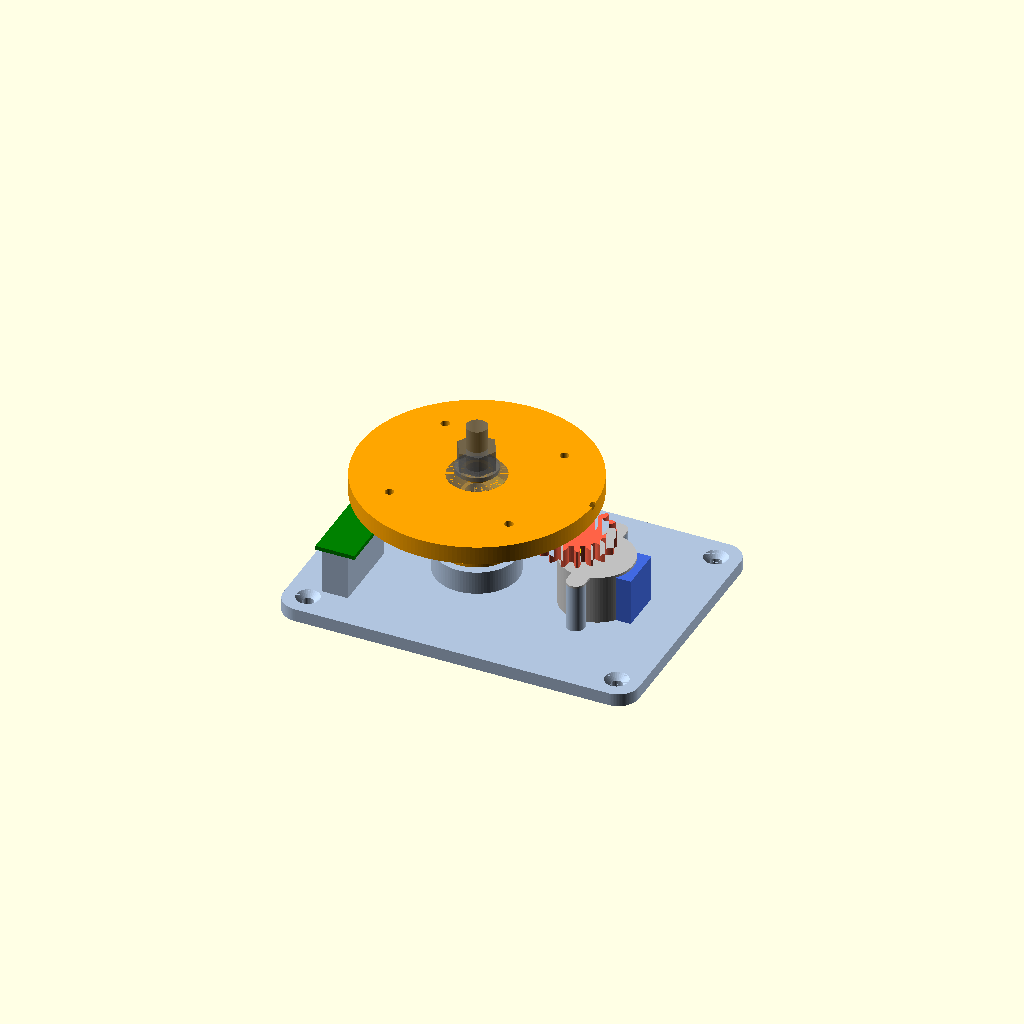
Cell 1: rendered with the file's own defaults.
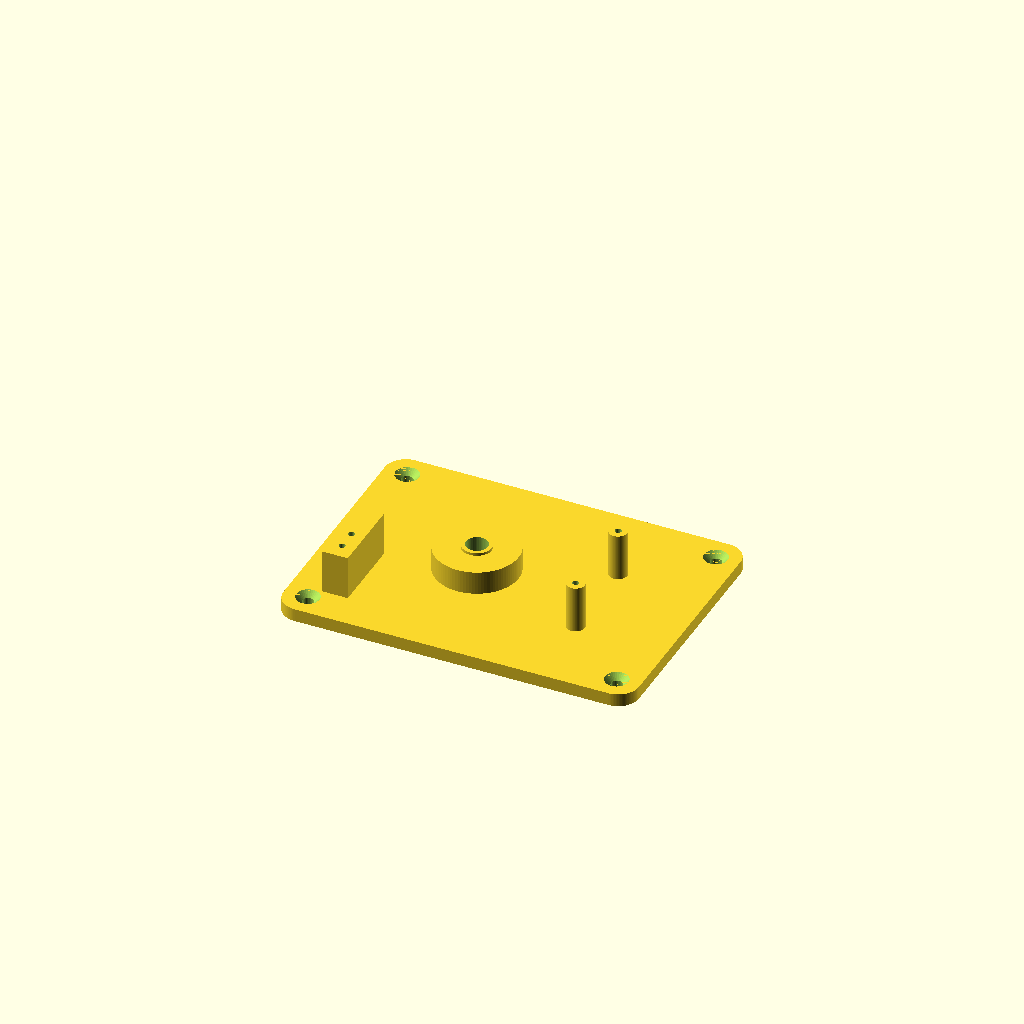
Cell 2: parte = "base_fissa" (everything else at default).
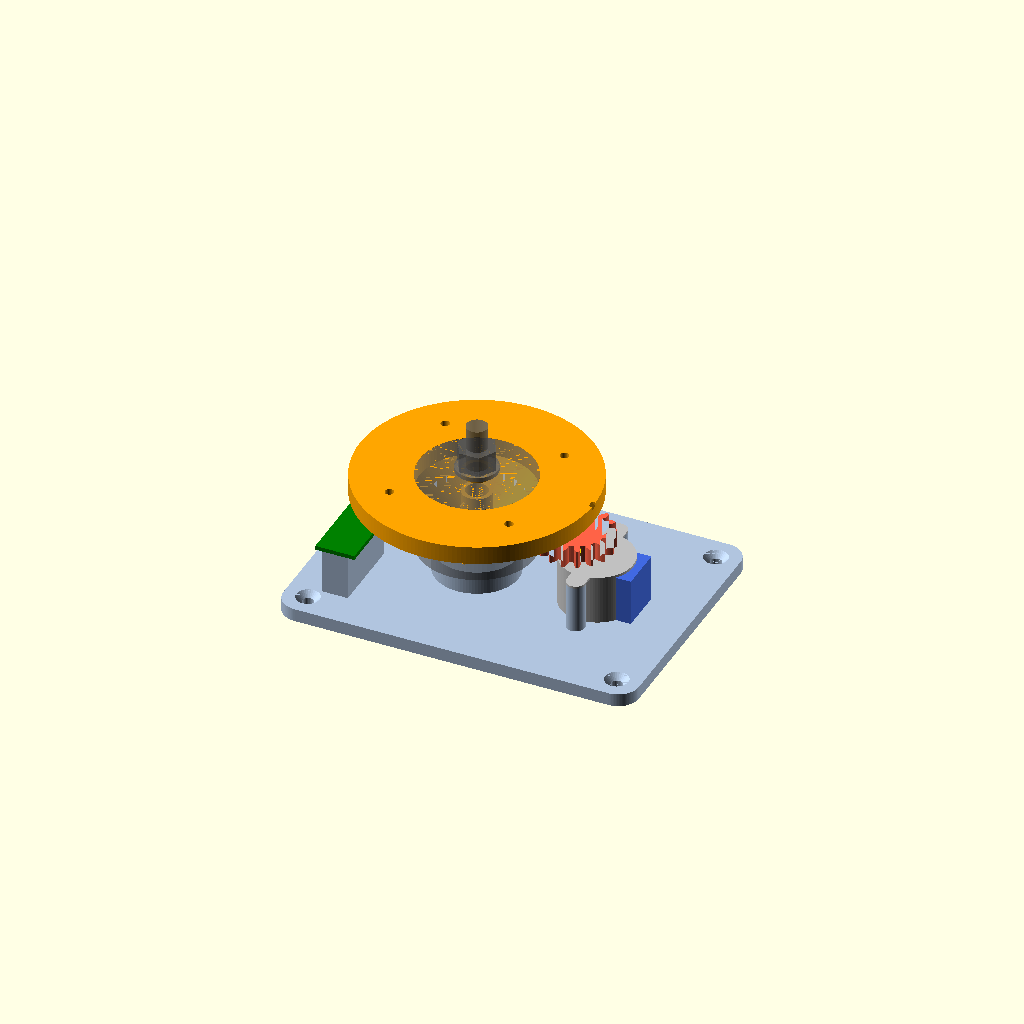
Cell 3: the same model with cusc_d = 44.
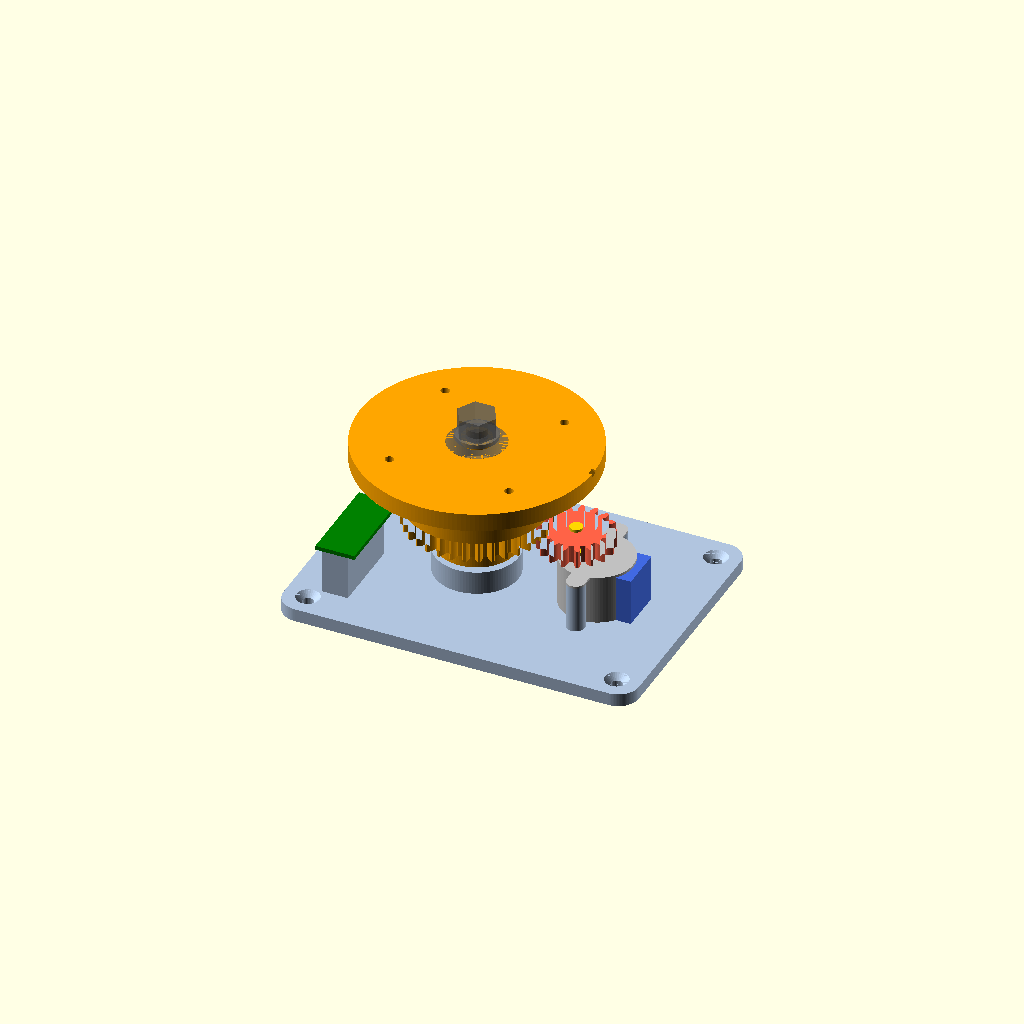
Cell 4 — cusc_h set to 14, the other parameters unchanged.
One fixed orthographic camera (rotation 55°, 0°, 25°; colour scheme Cornfield) for every cell.
OpenSCAD source file openscad/1_base/braccio_base.scad:
// braccio_base.scad — Base rotante del braccio telecamera
// Perno: vite M8x60 testa esagonale + 2 cuscinetti 608 (8x22x7)
// Motore: 28BYJ-48 con pignone 17 denti -> corona 34 denti (riduzione 1:2)
// Homing: magnete al neodimio 6x3 nel piatto + modulo Hall KY-024 sulla base
// Tutte le misure in mm. Modificare solo i parametri qui sotto.

/* [Parte da generare] */
parte = "assieme"; // [assieme, base_fissa, piatto_rotante, pignone, distanziale, anellino]

/* [Cuscinetti 608] */
cusc_d        = 22;     // diametro esterno
cusc_h        = 7;      // spessore
cusc_gioco    = 0.1;    // press-fit leggero sul diametro della sede
cusc_battuta  = 19;     // diametro battuta anello esterno
anello_int_d  = 11.5;   // appoggio solo sull'anello interno (non tocca le guarnizioni)
distanza_cusc = 16;     // spazio tra i due cuscinetti nel mozzo

/* [Vite M8] */
testa_vite    = "esagonale"; // [esagonale, brugola]
m8_foro       = 8.4;    // foro passante M8
m8_chiave     = 13;     // chiave testa esagonale
m8_testa_h    = 5.3;    // altezza testa esagonale
m8_brugola_d  = 13.5;   // diametro testa a brugola (ISO 4762) + gioco
m8_brugola_h  = 8.2;    // altezza testa a brugola + gioco

/* [Piastra base] */
pb_x0         = -55;    // bordo sinistro (rispetto all'asse di rotazione)
pb_x1         = 82;     // bordo destro (lato motore)
pb_y          = 100;    // larghezza
pb_h          = 5;      // spessore piastra
pb_r          = 8;      // raggio angoli
boss_d        = 32;     // torretta centrale
boss_h        = 14;     // altezza torretta (piano superiore)
vite_legno_d  = 4.5;    // viti da legno per fissarla al ripiano
vite_legno_t  = 9;      // diametro testa svasata

/* [Piatto rotante] */
mozzo_d       = 30;
z_mozzo0      = 15.5;   // quota inferiore del mozzo
disco_d       = 90;
disco_h       = 7;      // sopra i dadi M3 restano 4,4 mm di disco
attacco_passo = 46;     // 4 fori M3 in quadrato per la torretta della spalla (dadi fuori dal distanziale della corona)
m3_foro       = 3.4;    // M3 passante
m3_dado       = 6.0;    // chiave dado M3 (5,5) + gioco
m3_dado_h     = 2.6;    // dado M3 alto 2,4
magnete_d     = 6.3;    // magnete 6x3 + gioco
magnete_h     = 3.2;
magnete_r     = 38;     // raggio della traccia magnete / sensore

/* [Ingranaggi] */
modulo        = 1.5;
z_corona      = 34;     // denti corona (sul piatto)
z_pignone     = 17;     // denti pignone (sul motore) -> 1:2
ingr_h        = 8;      // spessore dentatura corona
pignone_h     = 7;      // spessore pignone (1 mm di gioco sotto il distanziale della corona)
pign_tondo    = 2.5;    // tratto basso del foro tondo: l'albero del 28BYJ-48 ha i piatti solo negli ultimi 6 mm
z_ingr        = 26;     // quota inferiore dentatura
gioco_denti   = 0.15;   // gioco sullo spessore del dente

/* [Motore 28BYJ-48] */
mot_d         = 28;     // diametro corpo
mot_h         = 19;     // altezza corpo (fino al piano delle orecchie)
mot_off       = 8;      // eccentricita' albero rispetto al corpo
orecchie_int  = 35;     // interasse fori di fissaggio
orecchie_t    = 0.8;    // spessore orecchie
mot_vite      = 2.5;    // foro pilota: vite M3 avvitata nella plastica
albero_d      = 5;
albero_piatti = 3;      // distanza tra i piani dell'albero

/* [Sensore Hall KY-024] */
hall_x        = -38;    // sotto la traccia del magnete
hall_alt      = 22;     // quota piano del piedistallo (basso: trimmer e componenti restano sotto il piatto)
hall_lung     = 30;     // lunghezza piedistallo (lungo Y)
hall_largh    = 10;
hall_fori     = [-30, -22]; // posizioni Y dei fori pilota M3

/* [Qualita'] */
$fn = 96;

// ---------------------------------------------------------------- quote derivate
rp_corona   = modulo * z_corona / 2;
rp_pignone  = modulo * z_pignone / 2;
interasse   = rp_corona + rp_pignone;          // 38.25 con i valori standard
mot_x       = interasse + mot_off;              // centro corpo motore
z_c1        = boss_h + 1;                       // base cuscinetto inferiore
z_c2        = z_c1 + cusc_h + distanza_cusc;    // base cuscinetto superiore
z_top       = z_c2 + cusc_h;                    // piano superiore piatto (= cuscinetto a filo)
z_disco0    = z_top - disco_h;

echo(str("Interasse ingranaggi = ", interasse, " mm"));
echo(str("Piano superiore piatto a z = ", z_top, " mm"));
echo(str("Lunghezza distanziale = ", distanza_cusc, " mm"));

// ---------------------------------------------------------------- ingranaggio a evolvente
function inv(a) = tan(a) - a * PI / 180;        // a in gradi -> radianti
function gradi(x) = x * 180 / PI;

module ingranaggio(z, m, h, gioco = 0.15, pa = 20) {
    rp = m * z / 2;
    rb = rp * cos(pa);
    ra = rp + m;
    rf = rp - 1.25 * m;
    semi = PI / (2 * z) - (gioco / 2) / rp;     // meta' dente al primitivo (rad)
    base = semi + inv(pa);
    r0 = max(rb, rf);
    n = 12;
    fianco = [for (i = [0 : n]) let(r = r0 + (ra - r0) * i / n)
              [r, gradi(base - inv(acos(rb / r)))]];
    a0 = fianco[0][1];
    su = [for (p = fianco) [p[0] * cos(p[1]), p[0] * sin(p[1])]];
    giu = [for (i = [n : -1 : 0]) let(p = fianco[i]) [p[0] * cos(-p[1]), p[0] * sin(-p[1])]];
    radice = [[(rf - 0.4) * cos(-a0), (rf - 0.4) * sin(-a0)],
              [(rf - 0.4) * cos(a0),  (rf - 0.4) * sin(a0)]];
    linear_extrude(h)
        union() {
            circle(r = rf, $fn = z * 4);
            for (k = [0 : z - 1]) rotate(k * 360 / z)
                polygon(concat(giu, radice, su));
        }
}

// ---------------------------------------------------------------- base fissa
module piastra_2d() {
    hull()
        for (x = [pb_x0 + pb_r, pb_x1 - pb_r], y = [-pb_y / 2 + pb_r, pb_y / 2 - pb_r])
            translate([x, y]) circle(r = pb_r);
}

module base_fissa() {
    difference() {
        union() {
            linear_extrude(pb_h) piastra_2d();
            cylinder(d = boss_d, h = boss_h);
            // anello di appoggio sull'anello interno del cuscinetto inferiore
            translate([0, 0, boss_h - 0.01]) cylinder(d = anello_int_d, h = 1.01);
            // colonnine per le orecchie del motore
            for (s = [-1, 1])
                translate([mot_x, s * orecchie_int / 2, 0])
                    cylinder(d = 7, h = pb_h + mot_h - orecchie_t);
            // piedistallo sensore Hall
            translate([hall_x - hall_largh / 2, -hall_lung - 6, 0])
                cube([hall_largh, hall_lung, hall_alt]);
        }
        // sede testa vite M8 (dal basso) + foro passante con strato di sacrificio 0.3 mm
        if (testa_vite == "esagonale") {
            translate([0, 0, -0.01])
                cylinder(d = (m8_chiave + 0.4) / cos(30), h = m8_testa_h + 0.31, $fn = 6);
            translate([0, 0, m8_testa_h + 0.6]) cylinder(d = m8_foro, h = 50, $fn = 48);
        } else {
            translate([0, 0, -0.01]) cylinder(d = m8_brugola_d, h = m8_brugola_h + 0.01);
            translate([0, 0, m8_brugola_h + 0.3]) cylinder(d = m8_foro, h = 50, $fn = 48);
        }
        // fori pilota motore
        for (s = [-1, 1])
            translate([mot_x, s * orecchie_int / 2, pb_h])
                cylinder(d = mot_vite, h = mot_h, $fn = 32);
        // fori pilota M3 sensore
        for (y = hall_fori)
            translate([hall_x, y, hall_alt - 10]) cylinder(d = 2.5, h = 11, $fn = 32);
        // fori svasati per viti da legno
        for (x = [pb_x0 + 9, pb_x1 - 9], y = [-pb_y / 2 + 9, pb_y / 2 - 9])
            translate([x, y, -0.01]) {
                cylinder(d = vite_legno_d, h = pb_h + 1, $fn = 32);
                translate([0, 0, pb_h - (vite_legno_t - vite_legno_d) / 2 + 0.02])
                    cylinder(d1 = vite_legno_d, d2 = vite_legno_t, h = (vite_legno_t - vite_legno_d) / 2, $fn = 32);
            }
    }
}

// ---------------------------------------------------------------- piatto rotante
module piatto_rotante() {
    difference() {
        union() {
            translate([0, 0, z_mozzo0]) cylinder(d = mozzo_d, h = z_top - z_mozzo0);
            translate([0, 0, z_ingr]) ingranaggio(z_corona, modulo, ingr_h, gioco_denti);
            translate([0, 0, z_disco0]) cylinder(d = disco_d, h = disco_h, $fn = 180);
            // distanziale pieno tra corona e disco, largo quanto la testa dei denti:
            // stampando a testa in giu' (disco sul piatto) ogni strato e' sostenuto da quello sotto
            translate([0, 0, z_ingr + ingr_h - 0.01])
                cylinder(r = rp_corona + modulo, h = z_disco0 - z_ingr - ingr_h + 0.02, $fn = 180);
        }
        // foro centrale
        translate([0, 0, z_mozzo0 - 1]) cylinder(d = 16, h = z_top);
        // sede cuscinetto inferiore + battuta
        translate([0, 0, z_mozzo0 - 0.01]) cylinder(d = cusc_d + cusc_gioco, h = z_c1 + cusc_h - z_mozzo0 + 0.01);
        translate([0, 0, z_c1 + cusc_h - 0.01]) cylinder(d1 = cusc_battuta, d2 = 16, h = 1.5);
        // sede cuscinetto superiore + battuta
        translate([0, 0, z_c2]) cylinder(d = cusc_d + cusc_gioco, h = cusc_h + 0.01);
        // battuta a cono 45 gradi (nessun gradino piano): stampabile a testa in giu' senza sbalzi,
        // l'anello esterno del 608 appoggia sullo smusso
        translate([0, 0, z_c2 - (cusc_d + cusc_gioco - 16) / 2])
            cylinder(d1 = 16, d2 = cusc_d + cusc_gioco, h = (cusc_d + cusc_gioco - 16) / 2 + 0.01);
        // 4 fori M3 con sede dado sotto il disco
        for (x = [-1, 1], y = [-1, 1])
            translate([x * attacco_passo / 2, y * attacco_passo / 2, z_disco0 - 0.01]) {
                cylinder(d = m3_foro, h = disco_h + 1, $fn = 32);
                rotate(30) cylinder(d = m3_dado / cos(30), h = m3_dado_h, $fn = 6);
            }
        // sede magnete (sotto il disco, sopra il sensore in posizione di riposo)
        translate([hall_x, 0, z_disco0 - 0.01]) cylinder(d = magnete_d, h = magnete_h + 0.01, $fn = 48);
        // tacca di riferimento sul bordo (direzione +X = davanti)
        translate([disco_d / 2, 0, z_top]) rotate([0, 45, 0]) cube([2, 3, 2], center = true);
    }
}

// ---------------------------------------------------------------- pignone motore
module pignone() {
    difference() {
        ingranaggio(z_pignone, modulo, pignone_h, gioco_denti);
        // tratto basso tondo (l'albero e' tondo tra collarino e inizio dei piatti)
        translate([0, 0, -0.01]) cylinder(d = albero_d + 0.3, h = pign_tondo + 0.01, $fn = 48);
        // tratto alto sagomato sui piatti dell'albero
        translate([0, 0, pign_tondo - 0.01])
            intersection() {
                cylinder(d = albero_d + 0.2, h = pignone_h, $fn = 48);
                translate([-(albero_piatti + 0.2) / 2, -5, 0]) cube([albero_piatti + 0.2, 10, pignone_h]);
            }
    }
}

// ---------------------------------------------------------------- distanziali (solo anello interno)
module distanziale() {
    difference() {
        cylinder(d = anello_int_d, h = distanza_cusc);
        translate([0, 0, -1]) cylinder(d = m8_foro, h = distanza_cusc + 2, $fn = 48);
    }
}

module anellino() {
    difference() {
        cylinder(d = anello_int_d, h = 2);
        translate([0, 0, -1]) cylinder(d = m8_foro, h = 4, $fn = 48);
    }
}

// ---------------------------------------------------------------- assieme (con parti commerciali in trasparenza)
module cuscinetto_608() {
    difference() {
        cylinder(d = cusc_d, h = cusc_h);
        translate([0, 0, -1]) cylinder(d = 8, h = cusc_h + 2);
    }
}

module motore_28byj() {
    color("silver") cylinder(d = mot_d, h = mot_h);
    color("silver") translate([0, 0, mot_h - orecchie_t])
        linear_extrude(orecchie_t) hull() for (s = [-1, 1]) translate([0, s * orecchie_int / 2]) circle(d = 7);
    color("royalblue") translate([mot_d / 2 - 3, -8.5, 0]) cube([6, 17, mot_h - 1]);
    color("gold") translate([-mot_off, 0, mot_h]) cylinder(d = 9, h = 1.5);
    color("gold") translate([-mot_off, 0, mot_h]) cylinder(d = albero_d, h = 10);
}

module assieme() {
    color("lightsteelblue") base_fissa();
    color("orange") piatto_rotante();
    // con 17 denti (dispari) a 180 gradi c'e' gia' un vano: nessuna rotazione di fase
    color("tomato") translate([interasse, 0, z_ingr]) pignone();
    color("orange") translate([0, 0, z_c1 + cusc_h]) distanziale();
    color("orange") translate([0, 0, z_top]) anellino();
    translate([mot_x, 0, pb_h]) motore_28byj();
    color("dimgray", 0.6) {
        translate([0, 0, z_c1]) cuscinetto_608();
        translate([0, 0, z_c2]) cuscinetto_608();
        cylinder(d = 8, h = 60 + m8_testa_h);                                   // vite
        cylinder(d = m8_chiave / cos(30), h = m8_testa_h, $fn = 6);             // testa
        translate([0, 0, z_top + 2]) cylinder(d = 16, h = 1.6);                 // rondella
        translate([0, 0, z_top + 3.6]) cylinder(d = 13 / cos(30), h = 8, $fn = 6); // dado autobloccante
    }
    color("red") translate([hall_x, 0, z_disco0]) cylinder(d = 6, h = 3);    // magnete
    color("green") translate([hall_x - 7.5, -36, hall_alt]) cube([15, 36, 1.6]); // KY-024
}

// ---------------------------------------------------------------- selezione
if      (parte == "assieme")        assieme();
else if (parte == "base_fissa")     base_fissa();
else if (parte == "piatto_rotante") rotate([180, 0, 0]) translate([0, 0, -z_top]) piatto_rotante(); // disco sul piatto
else if (parte == "pignone")        pignone();
else if (parte == "distanziale")    distanziale();
else if (parte == "anellino")       anellino();
Customizer parameters (derived from the source; name, type, default, range or options):
parte: string, default "assieme", options "assieme", "base_fissa", "piatto_rotante", "pignone", "distanziale", "anellino"
cusc_d: number, default 22
cusc_h: number, default 7
cusc_gioco: number, default 0.1
cusc_battuta: number, default 19
anello_int_d: number, default 11.5
distanza_cusc: number, default 16
testa_vite: string, default "esagonale", options "esagonale", "brugola"
m8_foro: number, default 8.4
m8_chiave: number, default 13
m8_testa_h: number, default 5.3
m8_brugola_d: number, default 13.5
m8_brugola_h: number, default 8.2
pb_x0: number, default -55
pb_x1: number, default 82
pb_y: number, default 100
pb_h: number, default 5
pb_r: number, default 8
boss_d: number, default 32
boss_h: number, default 14
vite_legno_d: number, default 4.5
vite_legno_t: number, default 9
mozzo_d: number, default 30
z_mozzo0: number, default 15.5
disco_d: number, default 90
disco_h: number, default 7
attacco_passo: number, default 46
m3_foro: number, default 3.4
m3_dado: number, default 6
m3_dado_h: number, default 2.6
magnete_d: number, default 6.3
magnete_h: number, default 3.2
magnete_r: number, default 38
modulo: number, default 1.5
z_corona: number, default 34
z_pignone: number, default 17
ingr_h: number, default 8
pignone_h: number, default 7
pign_tondo: number, default 2.5
z_ingr: number, default 26
gioco_denti: number, default 0.15
mot_d: number, default 28
mot_h: number, default 19
mot_off: number, default 8
orecchie_int: number, default 35
orecchie_t: number, default 0.8
mot_vite: number, default 2.5
albero_d: number, default 5
albero_piatti: number, default 3
hall_x: number, default -38
hall_alt: number, default 22
hall_lung: number, default 30
hall_largh: number, default 10
hall_fori: vector, default [-30, -22]
